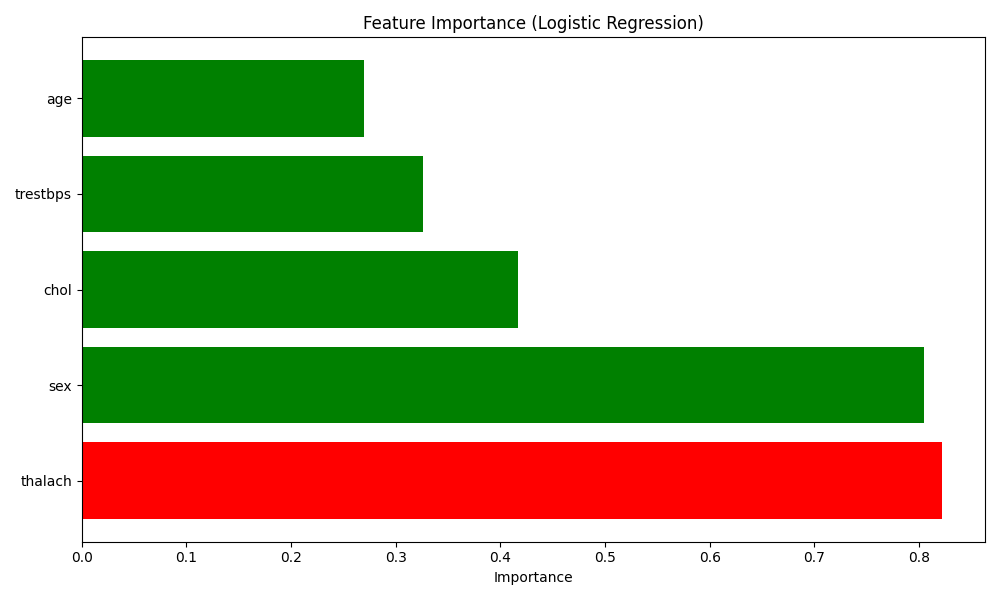

Values plotted in this chart, from the file beside it:
Feature, Importance, Direction
thalach, 0.8219, Negative
sex, 0.8049, Positive
chol, 0.4164, Positive
trestbps, 0.3258, Positive
age, 0.2698, Positive
